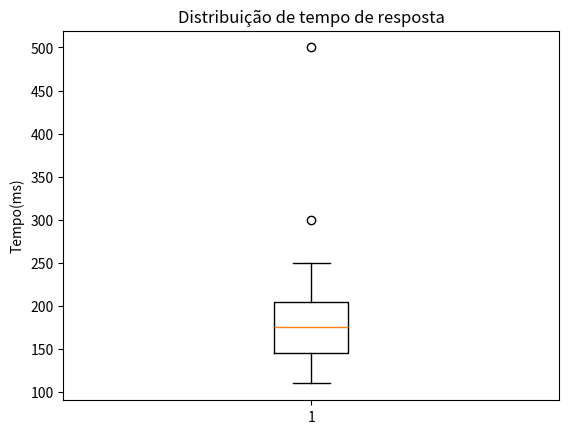
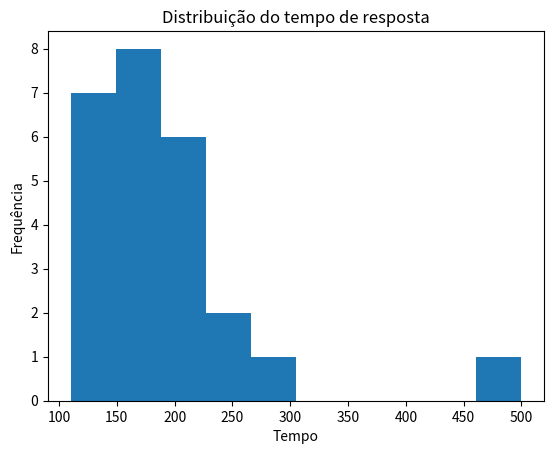

Python code for these plots, in order:
import pandas as pd
import matplotlib.pyplot as plt

tempo = [
    110, 120, 125, 130, 135, 140, 145, 150, 155, 160, 165, 170, 175, 180, 185, 190, 195, 200, 205, 210, 220, 230, 250, 300, 500
]

series = pd.Series(tempo)

# BOXPLOT
plt.boxplot(tempo)
plt.ylabel("Tempo(ms)")
plt.title("Distribuição de tempo de resposta")
plt.show()

# HISTOGRAMAS
plt.hist(tempo)
plt.xlabel("Tempo")
plt.ylabel("Frequência")
plt.title("Distribuição do tempo de resposta")
plt.show()

# Existem valoresque parecem diferentes?
### sim, valores 300 ms e 500 ms afastam-se visivelmente do padrão do conjunto de dados, comportando-se como pontos discrepantes (outliers).

# Qual região concentra a maior parte dos dados?
### Na faixa entre 110 ms e 210 ms.

# O valor 500 parece seguir o comportamento dos demais?
### Não. O valor 500 fica bem acima do limite superior do boxplot (que é de 295 ms para este conjunto de dados). No histograma, ele aparece isolado no extremo direito, indicando um tempo de resposta atípico em relação ao padrão observado.
